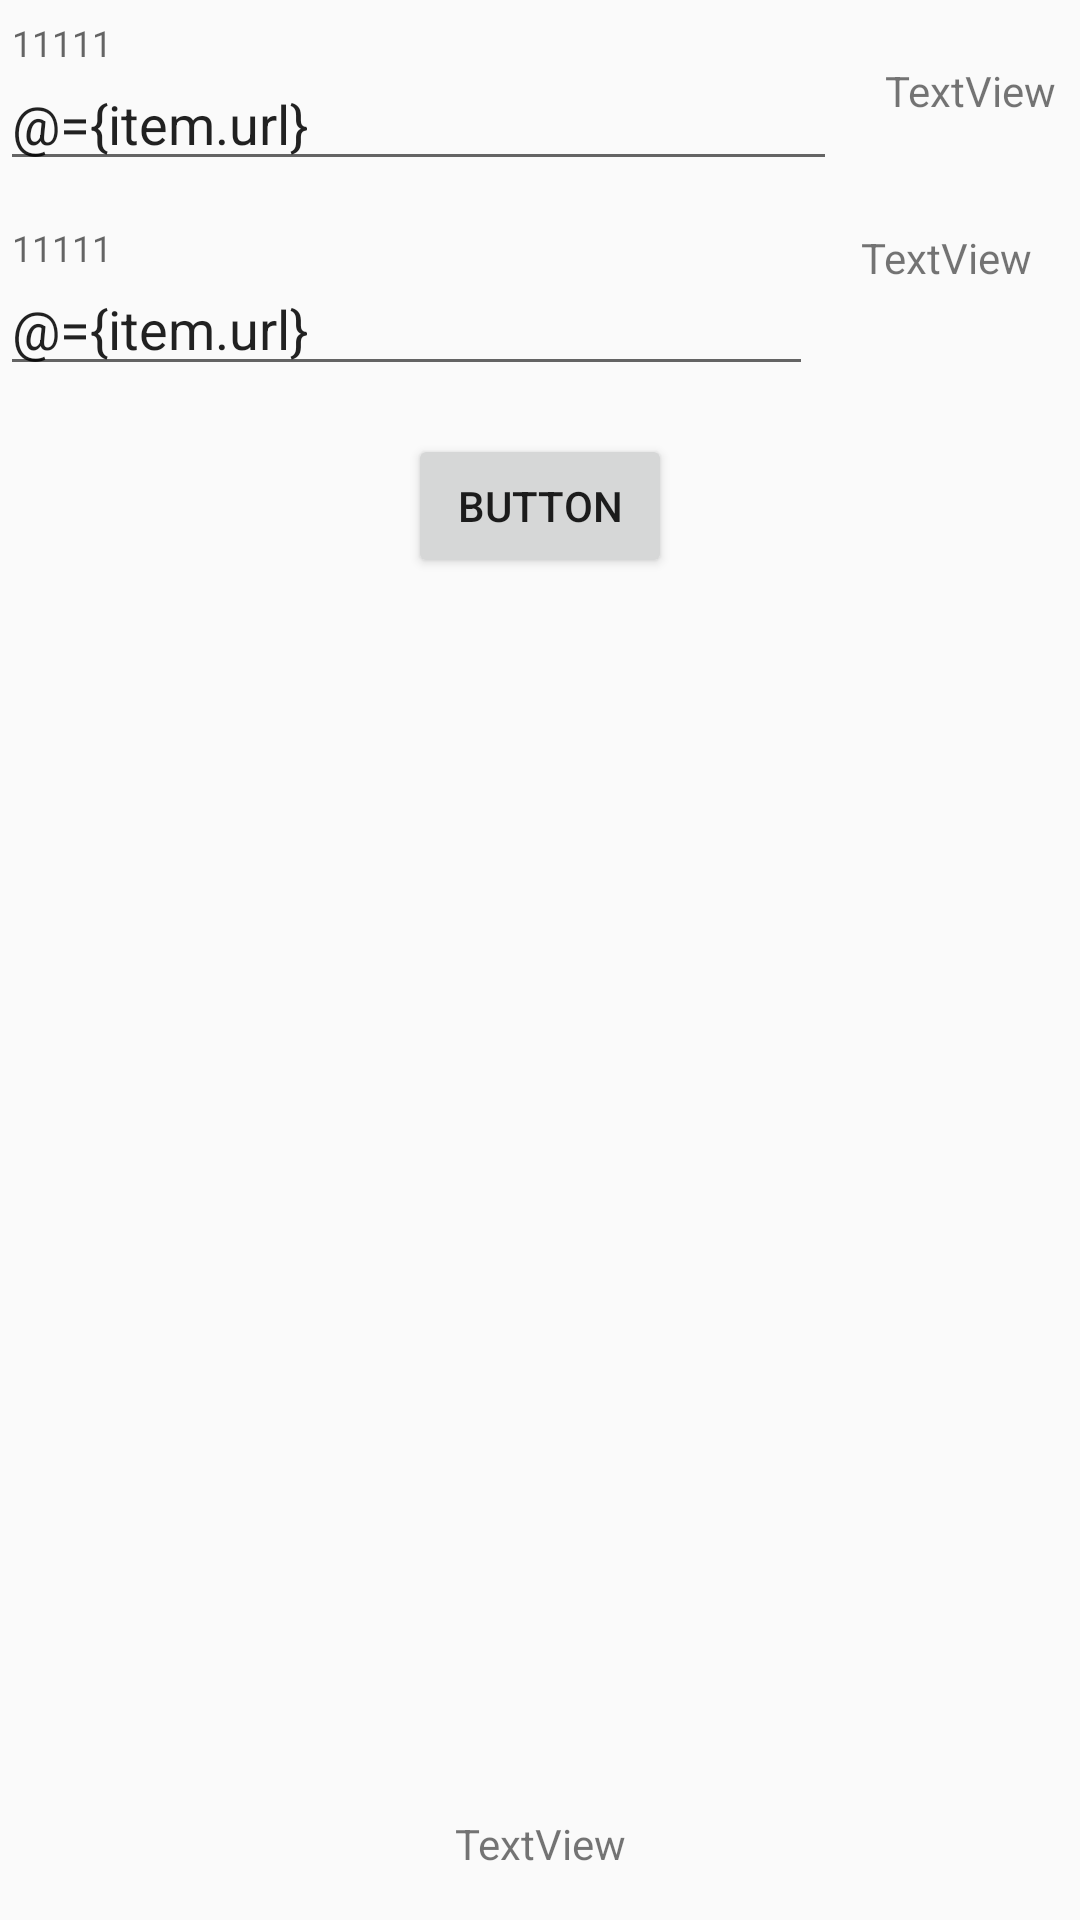

Layout XML and referenced resources for this Android screen:
<!-- AndroidManifest.xml: application theme AppTheme -->
<!-- res/layout/fragment_home.xml -->
<?xml version="1.0" encoding="utf-8"?>
<androidx.constraintlayout.widget.ConstraintLayout xmlns:android="http://schemas.android.com/apk/res/android"
    xmlns:app="http://schemas.android.com/apk/res-auto"
    xmlns:tools="http://schemas.android.com/tools"
    android:layout_width="match_parent"
    android:layout_height="match_parent"
    tools:context=".ui.home.HomeFragment">

    <androidx.constraintlayout.widget.ConstraintLayout
        android:layout_width="match_parent"
        android:layout_height="0dp"
        app:layout_constraintBottom_toBottomOf="parent"
        app:layout_constraintEnd_toEndOf="parent"
        app:layout_constraintStart_toStartOf="parent"
        app:layout_constraintTop_toTopOf="parent">

        <com.google.android.material.textfield.TextInputLayout
            android:id="@+id/textInputLayout"
            android:layout_width="0dp"
            android:layout_height="wrap_content"
            android:layout_marginTop="8dp"
            android:layout_marginEnd="16dp"
            android:hint="11111"
            app:endIconMode="clear_text"
            app:layout_constraintEnd_toStartOf="@+id/fuelTypeTV"
            app:layout_constraintStart_toStartOf="parent"
            app:layout_constraintTop_toTop="parent"
            app:layout_constraintTop_toTopOf="parent">

            <com.google.android.material.textfield.TextInputEditText
                android:id="@+id/valueFuelType"
                android:layout_width="match_parent"
                android:layout_height="wrap_content"
                android:inputType="textUri"
                android:singleLine="true"
                android:text="@={item.url}"
                tools:layout_editor_absoluteY="45dp" />

        </com.google.android.material.textfield.TextInputLayout>

        <TextView
            android:id="@+id/fuelTypeTV"
            android:layout_width="wrap_content"
            android:layout_height="wrap_content"
            android:layout_marginTop="8dp"
            android:layout_marginEnd="8dp"
            android:layout_marginBottom="8dp"
            android:text="TextView"
            app:layout_constraintBottom_toBottomOf="@+id/textInputLayout"
            app:layout_constraintEnd_toEndOf="parent"
            app:layout_constraintTop_toTopOf="parent" />

        <com.google.android.material.textfield.TextInputLayout
            android:id="@+id/textInputLayout2"
            android:layout_width="0dp"
            android:layout_height="wrap_content"
            android:layout_marginTop="16dp"
            android:layout_marginEnd="16dp"
            android:hint="11111"
            app:endIconMode="clear_text"
            app:layout_constraintEnd_toStartOf="@+id/distanceTypeTV"
            app:layout_constraintStart_toStartOf="parent"
            app:layout_constraintTop_toBottomOf="@+id/textInputLayout"
            app:layout_constraintTop_toTop="parent">

            <com.google.android.material.textfield.TextInputEditText
                android:id="@+id/valueDistanceType"
                android:layout_width="match_parent"
                android:layout_height="wrap_content"
                android:inputType="textUri"
                android:singleLine="true"
                android:text="@={item.url}"
                tools:layout_editor_absoluteY="45dp" />

        </com.google.android.material.textfield.TextInputLayout>

        <TextView
            android:id="@+id/distanceTypeTV"
            android:layout_width="wrap_content"
            android:layout_height="wrap_content"
            android:layout_marginTop="16dp"
            android:layout_marginEnd="16dp"
            android:layout_marginBottom="16dp"
            android:text="TextView"
            app:layout_constraintBottom_toBottomOf="@+id/textInputLayout2"
            app:layout_constraintEnd_toEndOf="parent"
            app:layout_constraintTop_toBottomOf="@+id/textInputLayout"
            app:layout_constraintVertical_bias="0.0" />

        <TextView
            android:id="@+id/resTV"
            android:layout_width="wrap_content"
            android:layout_height="wrap_content"
            android:layout_marginStart="8dp"
            android:layout_marginEnd="8dp"
            android:layout_marginBottom="16dp"
            android:text="TextView"
            app:layout_constraintBottom_toBottomOf="parent"
            app:layout_constraintEnd_toEndOf="parent"
            app:layout_constraintStart_toStartOf="parent" />

        <Button
            android:id="@+id/button"
            android:layout_width="wrap_content"
            android:layout_height="wrap_content"
            android:layout_marginTop="16dp"
            android:text="Button"
            app:layout_constraintEnd_toEndOf="parent"
            app:layout_constraintStart_toStartOf="parent"
            app:layout_constraintTop_toBottomOf="@+id/textInputLayout2" />


    </androidx.constraintlayout.widget.ConstraintLayout>
</androidx.constraintlayout.widget.ConstraintLayout>
<!-- resources referenced by this layout -->
<resources>
  <style name="AppTheme" parent="Theme.AppCompat.Light.DarkActionBar">
          <item name="colorPrimary">@color/colorPrimary</item>
          <item name="colorPrimaryDark">@color/colorPrimaryDark</item>
          <item name="colorAccent">@color/colorAccent</item>
      </style>
  <color name="colorPrimary">#007FEE</color>
  <color name="colorPrimaryDark">#0048D6</color>
  <color name="colorAccent">#00BCD4</color>
</resources>
